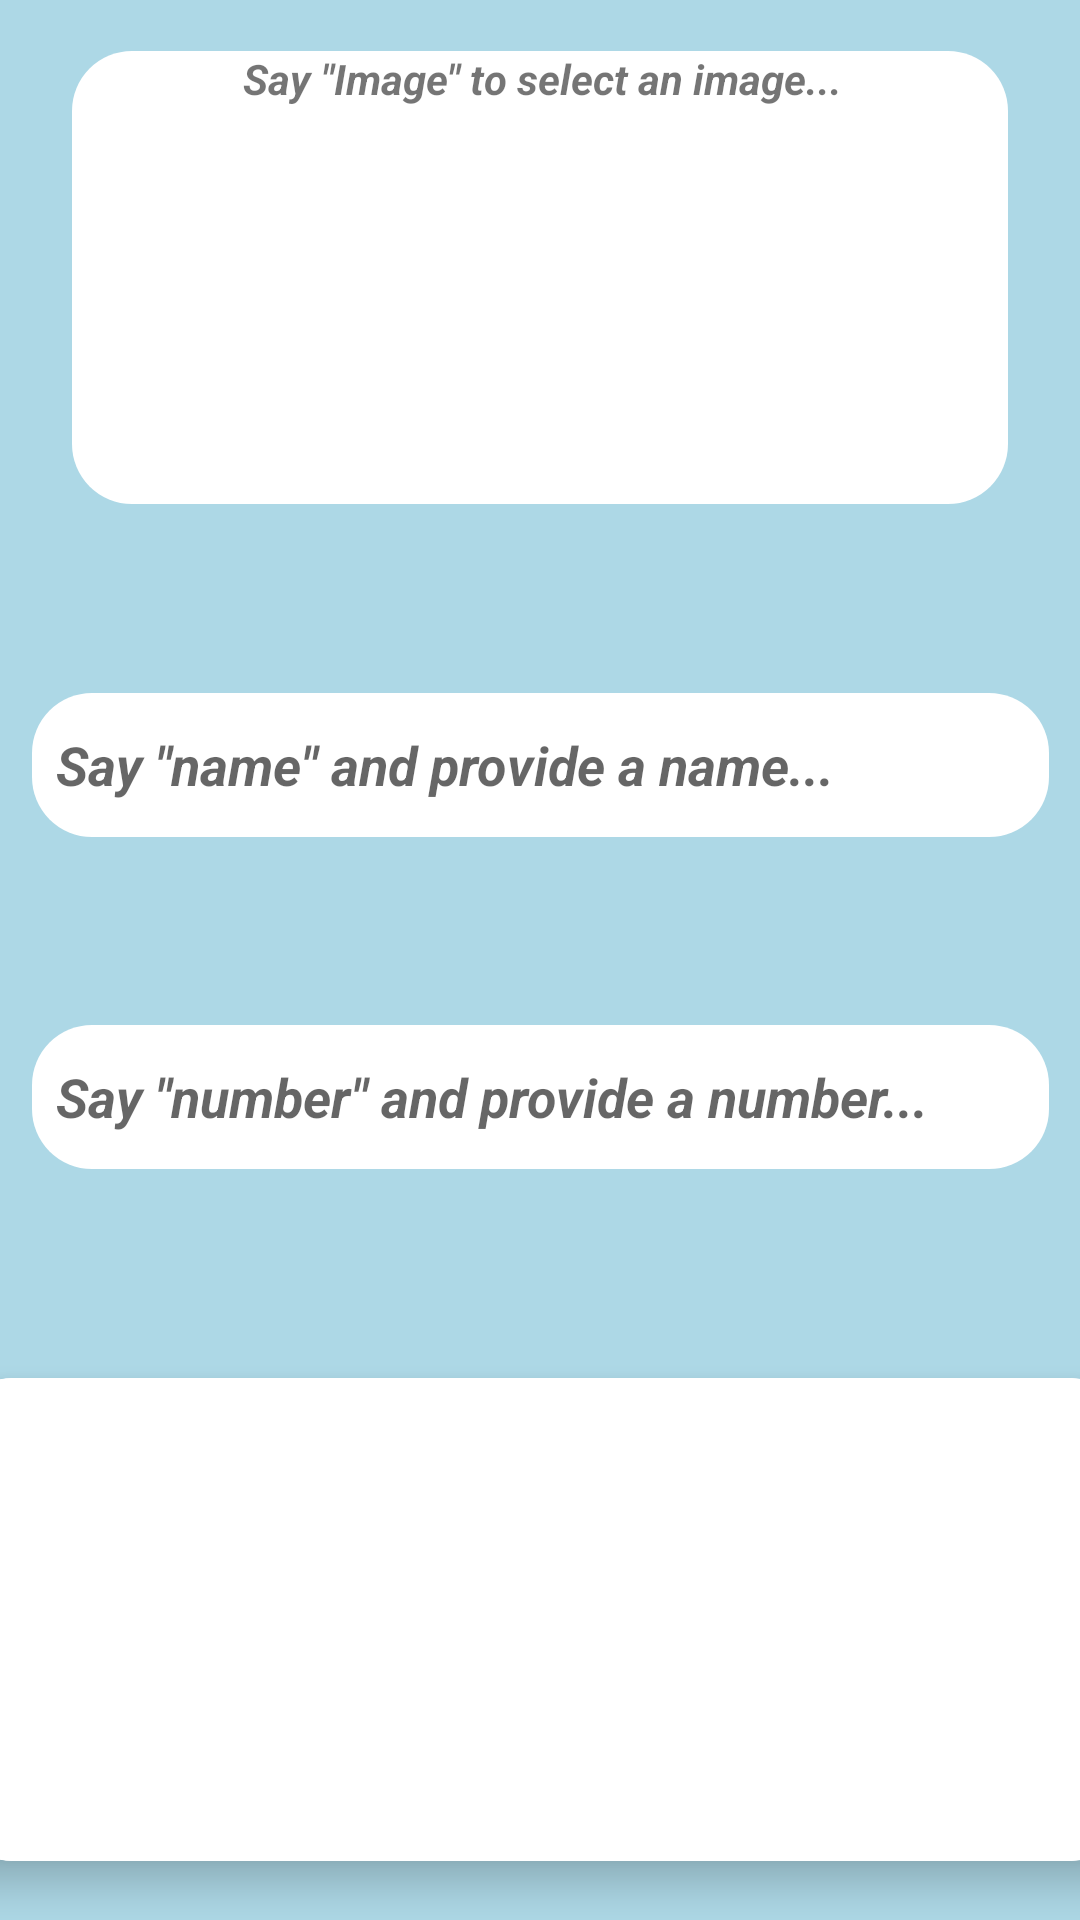

Write the Android layout XML for this screen, with the resource values it uses.
<!-- AndroidManifest.xml: application theme Theme.EasyAccess -->
<!-- res/layout/activity_add_contact.xml -->
<?xml version="1.0" encoding="utf-8"?>
<androidx.constraintlayout.widget.ConstraintLayout xmlns:android="http://schemas.android.com/apk/res/android"
    xmlns:app="http://schemas.android.com/apk/res-auto"
    xmlns:tools="http://schemas.android.com/tools"
    android:layout_width="match_parent"
    android:layout_height="match_parent"
    android:background="@color/light_blue"
    tools:context=".calls.AddContact">

    <androidx.cardview.widget.CardView
        android:id="@+id/addContact_voice"
        android:layout_width="393dp"
        android:layout_height="161dp"
        android:layout_margin="16dp"
        app:cardCornerRadius="20dp"
        app:cardElevation="8dp"
        app:layout_constraintBottom_toBottomOf="parent"
        app:layout_constraintEnd_toEndOf="parent"
        app:layout_constraintHorizontal_bias="0.5"
        app:layout_constraintStart_toStartOf="parent"
        app:layout_constraintTop_toTopOf="parent"
        app:layout_constraintVertical_bias="0.992">

        <ImageView
            android:id="@+id/addContact_image"
            android:layout_width="match_parent"
            android:layout_height="match_parent"
            android:background="@drawable/rounded_background"
            android:clickable="true"
            android:focusable="true"
            android:padding="2dp"
            android:scaleType="fitCenter"
            app:srcCompat="@drawable/microphone" />
    </androidx.cardview.widget.CardView>

    <ImageView
        android:id="@+id/contact_photo"
        android:layout_width="312dp"
        android:layout_height="151dp"
        android:background="@drawable/rounded_background"
        app:layout_constraintBottom_toBottomOf="parent"
        app:layout_constraintEnd_toEndOf="parent"
        app:layout_constraintStart_toStartOf="parent"
        app:layout_constraintTop_toTopOf="parent"
        app:layout_constraintVertical_bias="0.035"
        app:srcCompat="@drawable/avatar" />

    <EditText
        android:id="@+id/contact_phone"
        android:layout_width="339dp"
        android:layout_height="48dp"
        android:background="@drawable/rounded_background"
        android:clickable="false"
        android:ems="10"
        android:hint="Say &quot;number&quot; and provide a number..."
        android:inputType="text"
        android:textStyle="bold|italic"
        app:layout_constraintBottom_toBottomOf="parent"
        app:layout_constraintEnd_toEndOf="parent"
        app:layout_constraintStart_toStartOf="parent"
        app:layout_constraintTop_toTopOf="parent"
        app:layout_constraintVertical_bias="0.577" />

    <EditText
        android:id="@+id/contact_name"
        android:layout_width="339dp"
        android:layout_height="48dp"
        android:background="@drawable/rounded_background"
        android:clickable="false"
        android:ems="10"
        android:hint="Say &quot;name&quot; and provide a name..."
        android:inputType="text"
        android:textStyle="bold|italic"
        app:layout_constraintBottom_toTopOf="@+id/contact_phone"
        app:layout_constraintEnd_toEndOf="parent"
        app:layout_constraintStart_toStartOf="parent"
        app:layout_constraintTop_toBottomOf="@+id/contact_photo" />

    <TextView
        android:id="@+id/textView10"
        android:layout_width="213dp"
        android:layout_height="21dp"
        android:text="Say &quot;Image&quot; to select an image..."
        android:textStyle="bold|italic"
        app:layout_constraintBottom_toBottomOf="parent"
        app:layout_constraintEnd_toEndOf="parent"
        app:layout_constraintHorizontal_bias="0.55"
        app:layout_constraintStart_toStartOf="parent"
        app:layout_constraintTop_toTopOf="parent"
        app:layout_constraintVertical_bias="0.027" />
</androidx.constraintlayout.widget.ConstraintLayout>
<!-- resources referenced by this layout -->
<resources>
  <color name="light_blue">#ADD8E6</color>
  <!-- drawable rounded_background (drawable) -->
  <shape xmlns:android="http://schemas.android.com/apk/res/android">
      <solid android:color="@color/white" />
      <corners android:radius="20dp" />
      <padding
          android:left="8dp"
          android:top="4dp"
          android:right="8dp"
          android:bottom="4dp" /> 
  </shape>
  <style name="Theme.EasyAccess" parent="Theme.MaterialComponents.DayNight.DarkActionBar">
          
          <item name="colorPrimary">@color/blue</item>
          <item name="colorPrimaryVariant">@color/blue</item>
          <item name="colorOnPrimary">@color/white</item>
          
          <item name="colorSecondary">@color/teal_200</item>
          <item name="colorSecondaryVariant">@color/teal_700</item>
          <item name="colorOnSecondary">@color/black</item>
          
          <item name="android:statusBarColor">?attr/colorPrimaryVariant</item>
          
      </style>
  <color name="white">#FFFFFFFF</color>
  <color name="blue">#007fff</color>
  <color name="teal_200">#FF03DAC5</color>
  <color name="teal_700">#FF018786</color>
  <color name="black">#FF000000</color>
</resources>
